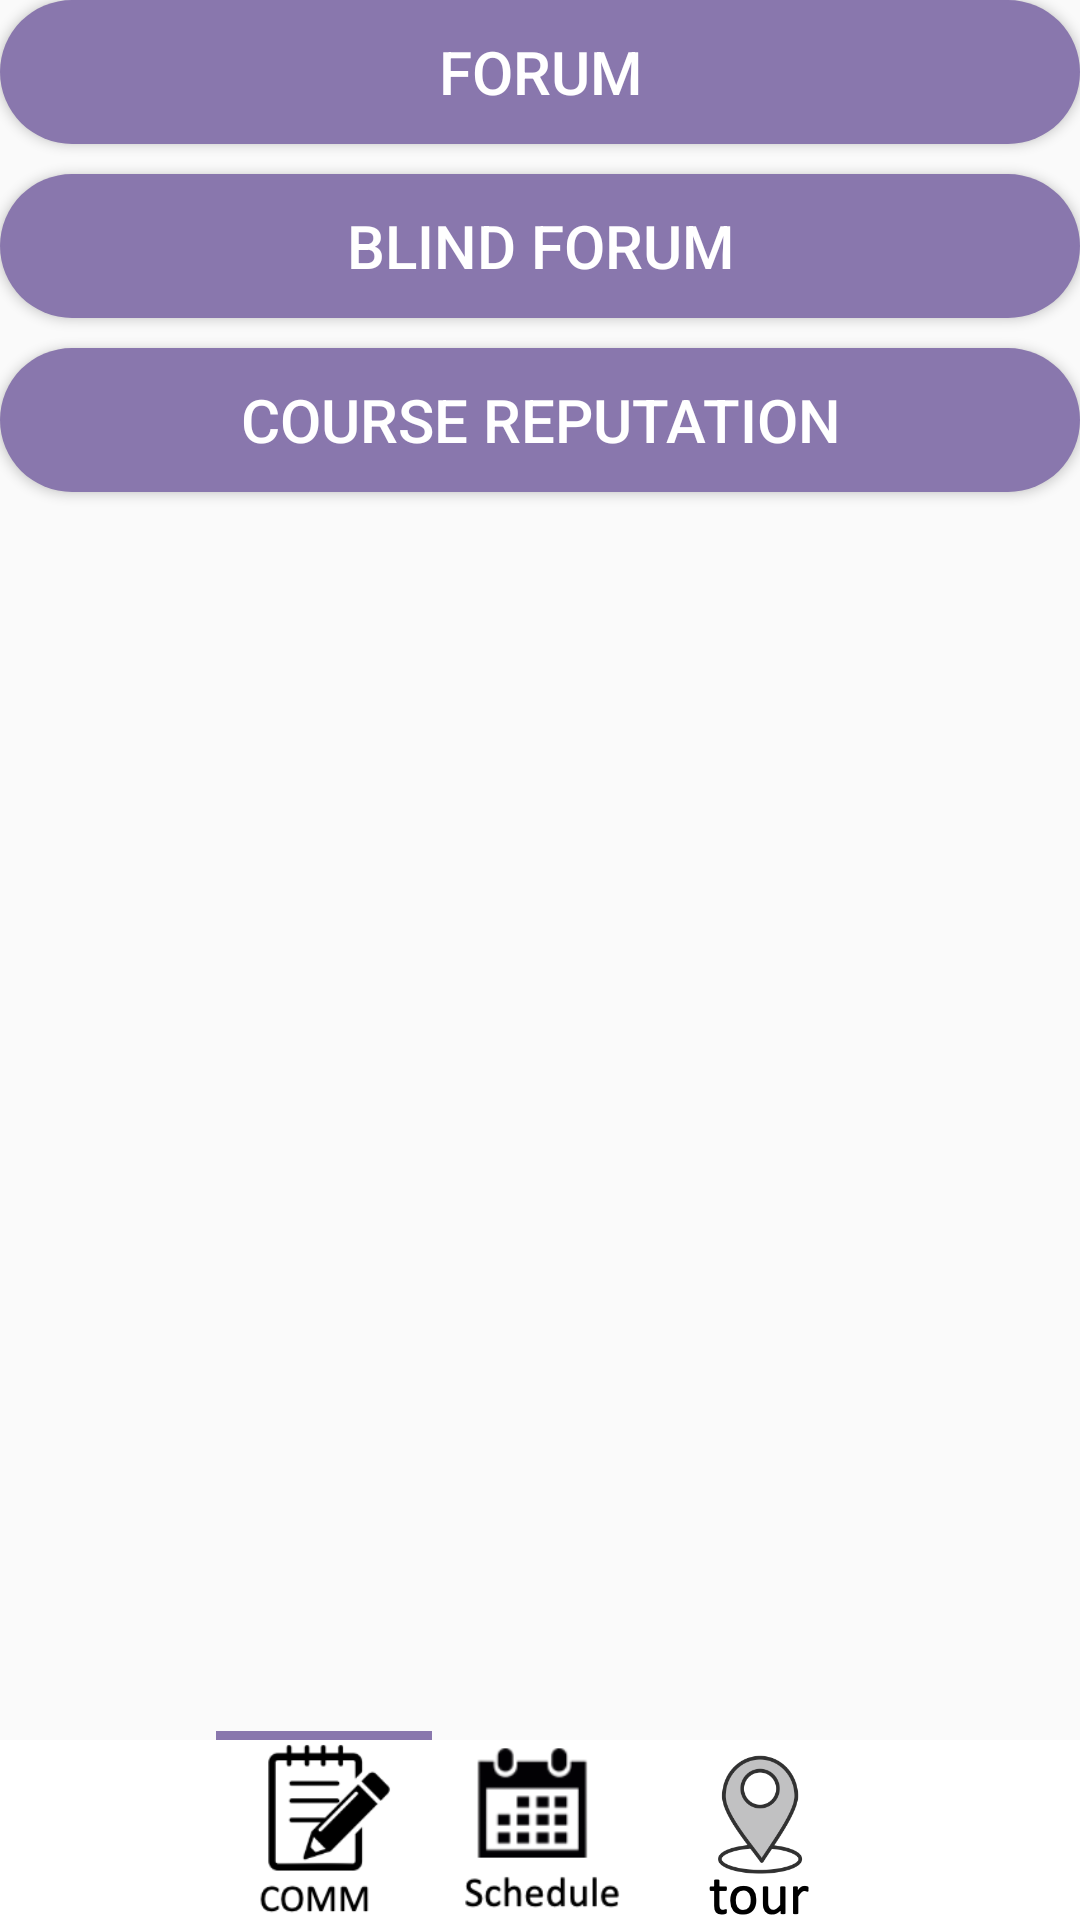

Android layout source for this screen:
<!-- AndroidManifest.xml: application theme Theme.Final -->
<!-- res/layout/fragment_board.xml -->
<?xml version="1.0" encoding="utf-8"?>
<layout xmlns:android="http://schemas.android.com/apk/res/android"
    xmlns:app="http://schemas.android.com/apk/res-auto"
    xmlns:tools="http://schemas.android.com/tools">


    <androidx.constraintlayout.widget.ConstraintLayout
        android:layout_width="match_parent"
        android:layout_height="match_parent"
        android:layout_marginTop="100dp">



       <Button
            android:id="@+id/FreeBtn"
            android:layout_width="match_parent"
            android:layout_height="wrap_content"
            android:gravity="center"
            android:text="Forum"
            android:textColor="@color/white"
           android:background="@drawable/radious_maincolor"
            android:textSize="20dp"
            tools:ignore="MissingConstraints"
            tools:layout_editor_absoluteY="130dp" />

        <Button
            android:id="@+id/SecretBtn"
            android:layout_width="match_parent"
            android:layout_height="wrap_content"
            android:gravity="center"
            android:text="Blind Forum"
            android:layout_marginTop="10dp"
            android:textColor="@color/white"
            android:background="@drawable/radious_maincolor"
            android:textSize="20dp"
            app:layout_constraintTop_toBottomOf="@+id/FreeBtn"
            tools:ignore="MissingConstraints" />


        <Button
            android:id="@+id/evalBtn"
            android:layout_width="match_parent"
            android:layout_height="wrap_content"
            android:gravity="center"
            android:layout_marginTop="10dp"
            android:text="course reputation"
            android:textColor="@color/white"
            android:background="@drawable/radious_maincolor"
            android:textSize="20dp"
            app:layout_constraintTop_toBottomOf="@+id/SecretBtn"
            tools:ignore="MissingConstraints" />

        <LinearLayout
            android:layout_width="match_parent"
            android:layout_height="3dp"

            app:layout_constraintBottom_toTopOf="@+id/linearLayout4">

            <LinearLayout
                android:layout_width="match_parent"
                android:layout_height="match_parent"
                android:layout_weight="1"
                 />

            <LinearLayout
                android:background="@color/maincolor"
                android:layout_width="match_parent"
                android:layout_height="match_parent"
                android:layout_weight="1" />

            <LinearLayout
                android:layout_width="match_parent"
                android:layout_height="match_parent"
                android:layout_weight="1" />

            <LinearLayout
                android:layout_width="match_parent"
                android:layout_height="match_parent"
                android:layout_weight="1" />

            <LinearLayout
                android:layout_width="match_parent"
                android:layout_height="match_parent"
                android:layout_weight="1" />


        </LinearLayout>


        <LinearLayout
            android:id="@+id/linearLayout4"
            android:layout_width="match_parent"
            android:layout_height="60dp"
            android:background="@color/white"
            android:weightSum="5"
            app:layout_constraintBottom_toBottomOf="parent">


            <ImageView
                android:id="@+id/homeTap"
                android:layout_width="match_parent"
                android:layout_height="wrap_content"
                android:layout_weight="1" />

            <ImageView
                android:id="@+id/comTap"
                android:layout_width="match_parent"
                android:layout_height="wrap_content"
                android:layout_weight="1"
                android:src="@drawable/com_" />

            <ImageView
                android:id="@+id/classTap"
                android:layout_width="match_parent"
                android:layout_height="wrap_content"
                android:layout_weight="1"
                android:src="@drawable/class_" />

            <ImageView
                android:id="@+id/mapTap"
                android:layout_width="match_parent"
                android:layout_height="wrap_content"
                android:layout_weight="1"
                android:src="@drawable/map_" />

            <ImageView
                android:id="@+id/setTap"
                android:layout_width="match_parent"
                android:layout_height="wrap_content"
                android:layout_weight="1" />


        </LinearLayout>
    </androidx.constraintlayout.widget.ConstraintLayout>

</layout>
<!-- resources referenced by this layout -->
<resources>
  <color name="maincolor">#8977AD</color>
  <color name="white">#FFFFFFFF</color>
  <!-- drawable class_: png bitmap (drawable-v24, 11082 bytes) -->
  <!-- drawable com_: png bitmap (drawable-v24, 9982 bytes) -->
  <!-- drawable map_: png bitmap (drawable, 13152 bytes) -->
  <!-- drawable radious_maincolor (drawable) -->
  <?xml version="1.0" encoding="utf-8"?>
  <shape xmlns:android="http://schemas.android.com/apk/res/android"
      android:shape="rectangle" android:padding = "10dp">
      <solid android:color="#8977AD"></solid>
      <corners
          android:bottomLeftRadius="30dp"
          android:bottomRightRadius="30dp"
          android:topLeftRadius="30dp"
          android:topRightRadius="30dp"></corners>
  
  </shape>
  <style name="Theme.Final" parent="Theme.AppCompat.Light">
          
          <item name="windowNoTitle">true</item>
          <item name="colorPrimary">@color/purple_500</item>
          <item name="colorPrimaryVariant">@color/maincolor</item>
          <item name="colorOnPrimary">@color/white</item>
          
          <item name="colorSecondary">@color/teal_200</item>
          <item name="colorSecondaryVariant">@color/teal_700</item>
          <item name="colorOnSecondary">@color/black</item>
          
          <item name="android:statusBarColor" tools:targetApi="l">?attr/colorPrimaryVariant</item>
          
      </style>
  <color name="purple_500">#FF6200EE</color>
  <color name="teal_200">#FF03DAC5</color>
  <color name="teal_700">#FF018786</color>
  <color name="black">#FF000000</color>
</resources>
